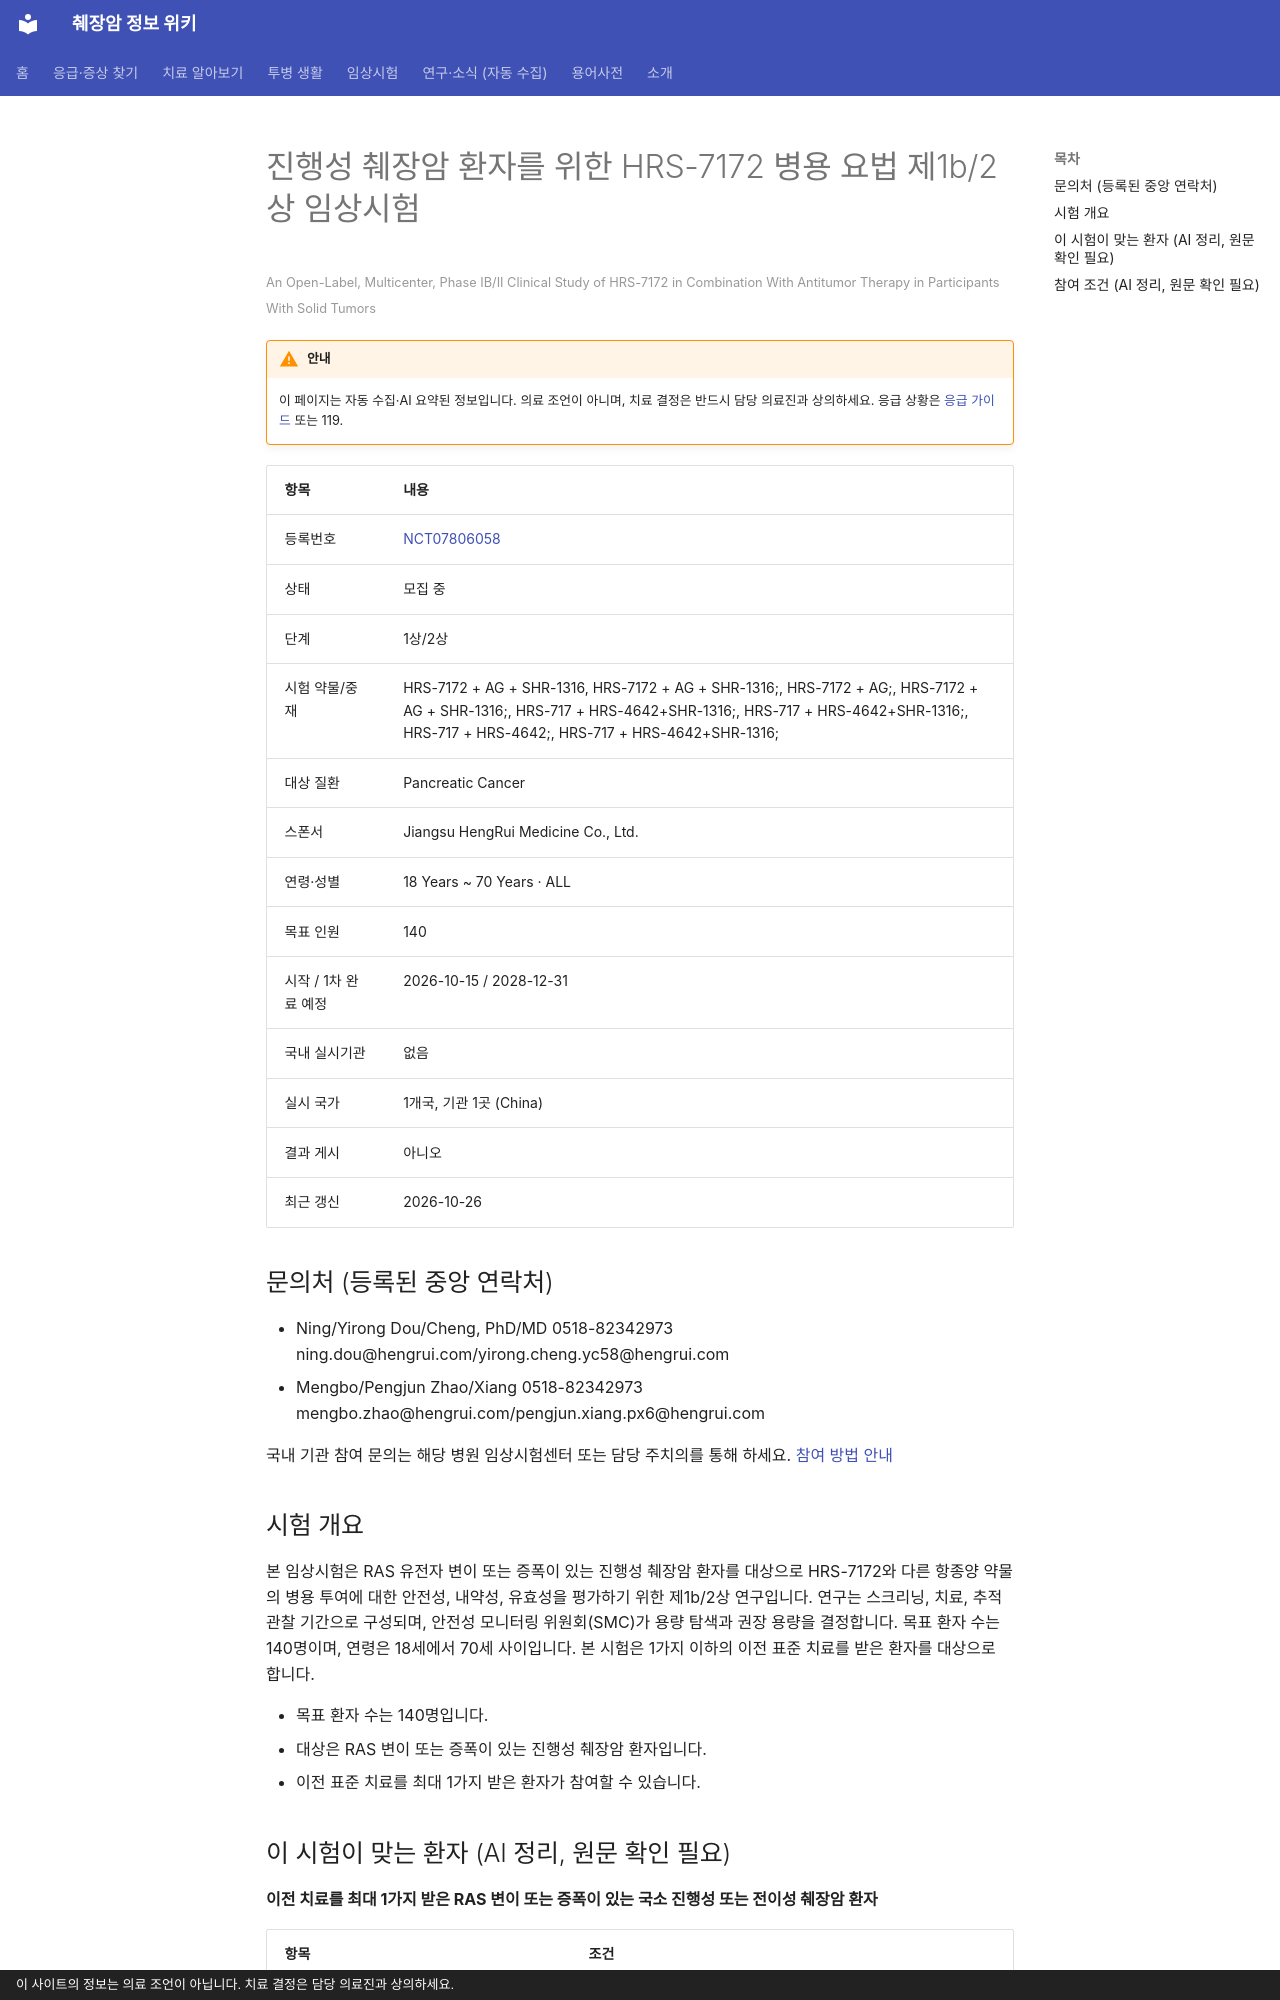

repository: hizorro88-rgb/papersearcher · page: _generated/trials/NCT07806058/index.html · generator: mkdocs · copyright: 이 사이트의 정보는 의료 조언이 아닙니다. 치료 결정은 담당 의료진과 상의하세요.

---
title: "NCT07806058 진행성 췌장암 환자를 위한 HRS-7172 병용 요법 제1b/2상 임상시험"
description: "1상/2상 · 모집 중"
comments: true
search:
  boost: 0.4
---

# 진행성 췌장암 환자를 위한 HRS-7172 병용 요법 제1b/2상 임상시험

<small>An Open-Label, Multicenter, Phase IB/II Clinical Study of HRS-7172 in Combination With Antitumor Therapy in Participants With Solid Tumors</small>

!!! warning "안내"
    이 페이지는 자동 수집·AI 요약된 정보입니다. 의료 조언이 아니며, 치료 결정은 반드시 담당 의료진과 상의하세요. 응급 상황은 [응급 가이드](../../guides/emergency/index.md) 또는 119.

| 항목 | 내용 |
|---|---|
| 등록번호 | [NCT07806058](https://clinicaltrials.gov/study/NCT07806058) |
| 상태 | 모집 중 |
| 단계 | 1상/2상 |
| 시험 약물/중재 | HRS-7172 + AG + SHR-1316, HRS-7172 + AG + SHR-1316;, HRS-7172 + AG;, HRS-7172 + AG + SHR-1316;, HRS-717 + HRS-4642+SHR-1316;, HRS-717 + HRS-4642+SHR-1316;, HRS-717 + HRS-4642;, HRS-717 + HRS-4642+SHR-1316; |
| 대상 질환 | Pancreatic Cancer |
| 스폰서 | Jiangsu HengRui Medicine Co., Ltd. |
| 연령·성별 | 18 Years ~ 70 Years · ALL |
| 목표 인원 | 140 |
| 시작 / 1차 완료 예정 | 2026-10-15 / 2028-12-31 |
| 국내 실시기관 | 없음 |
| 실시 국가 | 1개국, 기관 1곳 (China) |
| 결과 게시 | 아니오 |
| 최근 갱신 | 2026-10-26 |

## 문의처 (등록된 중앙 연락처)

- Ning/Yirong Dou/Cheng, PhD/MD 0518-82342973 ning.dou@hengrui.com/yirong.cheng.yc58@hengrui.com
- Mengbo/Pengjun Zhao/Xiang 0518-82342973 mengbo.zhao@hengrui.com/pengjun.xiang.px6@hengrui.com

국내 기관 참여 문의는 해당 병원 임상시험센터 또는 담당 주치의를 통해 하세요. [참여 방법 안내](../../guides/trials/how-to-apply.md)

## 시험 개요

본 임상시험은 RAS 유전자 변이 또는 증폭이 있는 진행성 췌장암 환자를 대상으로 HRS-7172와 다른 항종양 약물의 병용 투여에 대한 안전성, 내약성, 유효성을 평가하기 위한 제1b/2상 연구입니다. 연구는 스크리닝, 치료, 추적 관찰 기간으로 구성되며, 안전성 모니터링 위원회(SMC)가 용량 탐색과 권장 용량을 결정합니다. 목표 환자 수는 140명이며, 연령은 18세에서 70세 사이입니다. 본 시험은 1가지 이하의 이전 표준 치료를 받은 환자를 대상으로 합니다.

- 목표 환자 수는 140명입니다.
- 대상은 RAS 변이 또는 증폭이 있는 진행성 췌장암 환자입니다.
- 이전 표준 치료를 최대 1가지 받은 환자가 참여할 수 있습니다.

## 이 시험이 맞는 환자 (AI 정리, 원문 확인 필요)

**이전 치료를 최대 1가지 받은 RAS 변이 또는 증폭이 있는 국소 진행성 또는 전이성 췌장암 환자**

| 항목 | 조건 |
|---|---|
| 질병 상태 | 전이성(4기), 국소진행(수술 불가) |
| 이전 항암 치료 | 이전 항암 0~1가지 받은 분 |
| 필요한 유전자·표지자 | KRAS 변이(아형 무관) |
| ECOG 수행능력 | 1 이하 |
| 측정 가능 병변 | 필요 |

주요 제외 기준: 치료되지 않거나 활성 상태인 뇌전이 · 3년 이내 다른 암 병력 · 조절되지 않는 심한 위장관 질환 · 최근 4주 이내 전신 항종양 치료

내 상황에 맞는지 한 번에 보려면 [맞춤 임상시험 찾기](../../guides/trials/finder.md).
